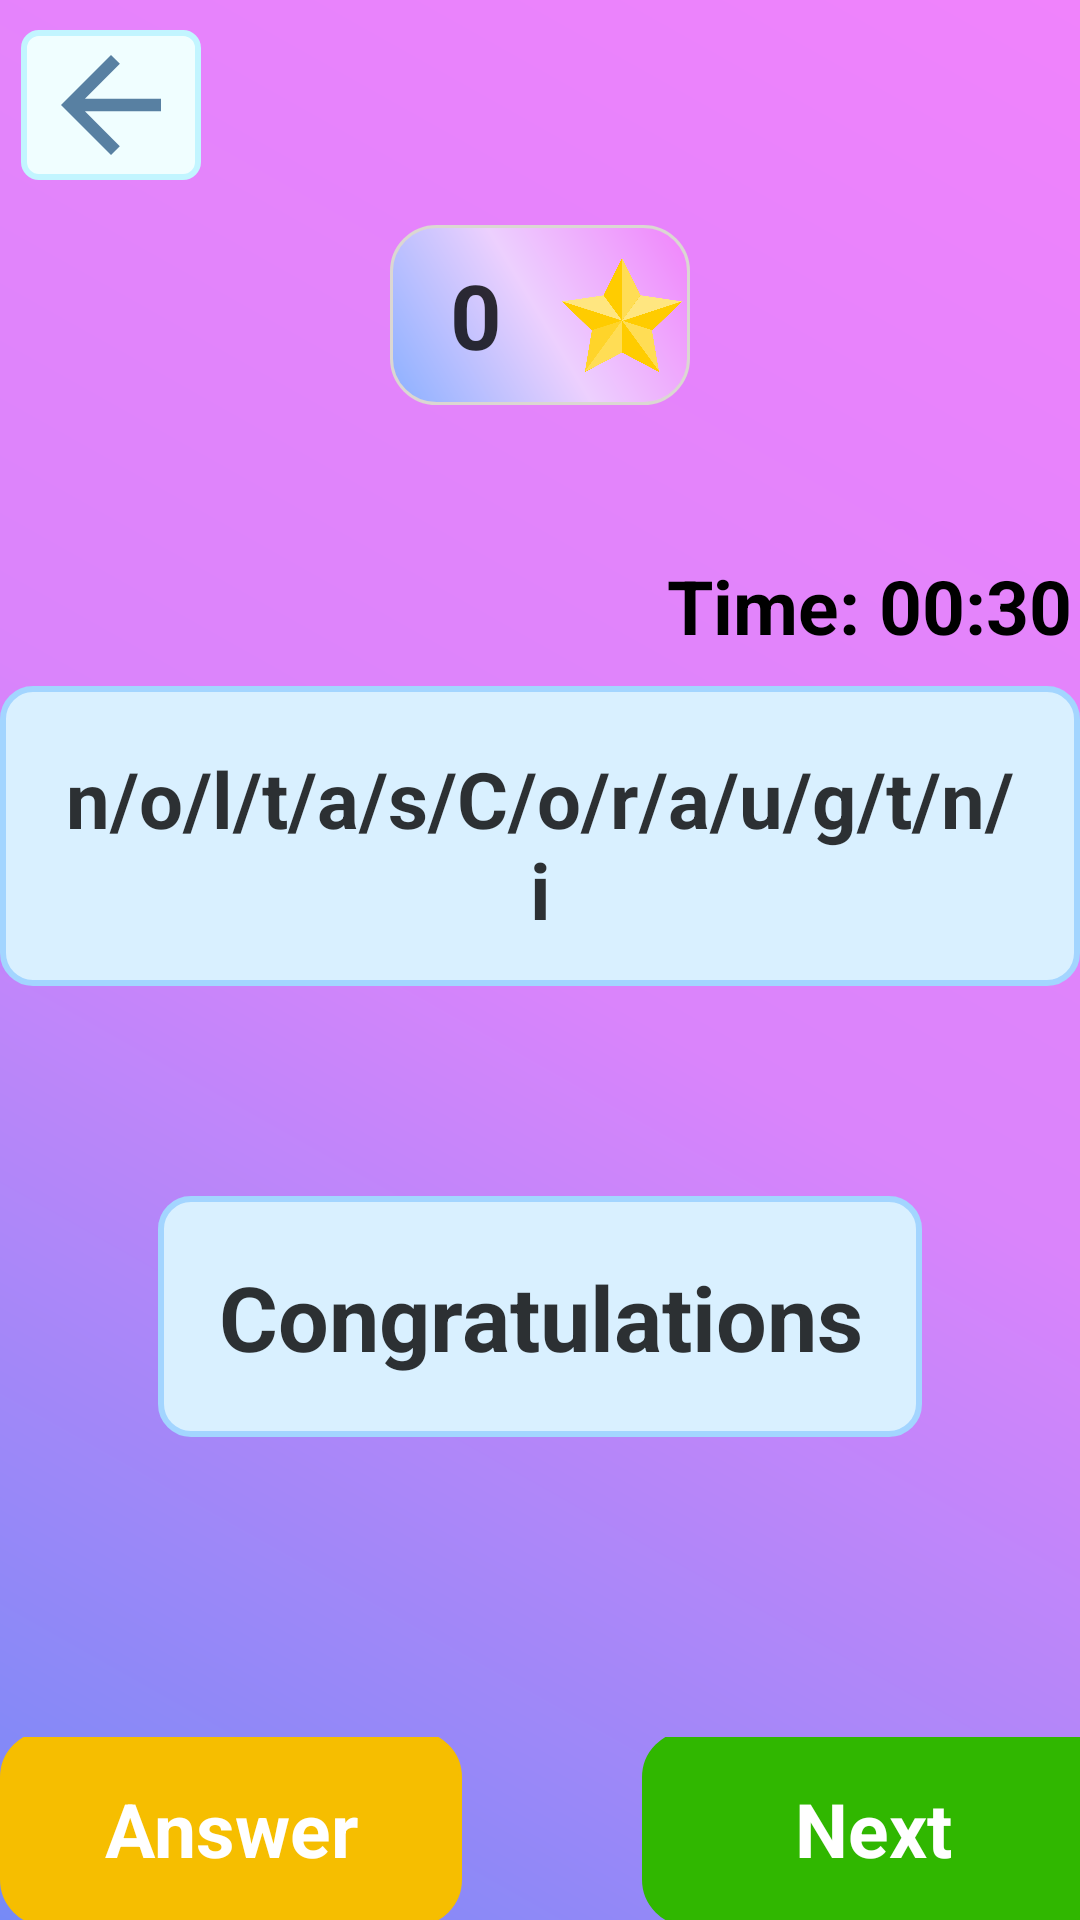

Produce the Android XML layout that renders to this screen, including the resource entries it uses.
<!-- AndroidManifest.xml: application theme Theme.English -->
<!-- res/layout/correctword.xml -->
<?xml version="1.0" encoding="utf-8"?>
<LinearLayout xmlns:android="http://schemas.android.com/apk/res/android"
    android:layout_width="match_parent"
    android:layout_height="match_parent"
    android:background="@drawable/bg_purple_gradient"
    android:orientation="vertical">

    <LinearLayout
        android:layout_width="wrap_content"
        android:layout_height="wrap_content">

        <ImageView
            android:layout_width="60dp"
            android:layout_height="50dp"
            android:layout_marginLeft="7dp"
            android:layout_marginTop="10dp"
            android:background="@drawable/white_line"
            android:src="@drawable/ic_back" />
    </LinearLayout>


    <LinearLayout
        android:layout_marginTop="15dp"
        android:layout_width="100dp"
        android:layout_height="60dp"
        android:layout_gravity="center"
        android:background="@drawable/bg_pink_gradient">

        <TextView
            android:layout_width="wrap_content"
            android:layout_height="60dp"
            android:layout_marginLeft="20dp"
            android:gravity="center"
            android:text="0"
            android:textColor="#CC000000"
            android:textSize="30dp"
            android:textStyle="bold" />

        <ImageView
            android:layout_width="40dp"
            android:layout_height="40dp"
            android:src="@drawable/star"
            android:layout_gravity="center"
            android:layout_marginLeft="20dp"
            />
    </LinearLayout>


    <TextView
        android:layout_width="wrap_content"
        android:layout_height="wrap_content"
        android:layout_gravity="center"
        android:layout_marginTop="50dp"
        android:layout_marginLeft="110dp"
        android:text="Time: 00:30"
        android:textColor="#000"
        android:textSize="25dp"
        android:textStyle="bold" />

    <LinearLayout
        android:layout_width="360dp"
        android:layout_height="100dp"
        android:layout_gravity="center"
        android:layout_marginStart="5dp"
        android:layout_marginTop="10dp"
        android:layout_marginEnd="5dp"
        android:background="@drawable/bg_ques_custom"
        android:orientation="vertical"
        android:padding="20dp">

        <TextView
            android:layout_width="match_parent"
            android:layout_height="match_parent"
            android:gravity="center"
            android:text="n/o/l/t/a/s/C/o/r/a/u/g/t/n/i"
            android:textAlignment="center"
            android:textColor="#CC000000"
            android:textSize="26sp"
            android:textStyle="bold" />
    </LinearLayout>

    <LinearLayout
        android:layout_width="wrap_content"
        android:layout_height="wrap_content"
        android:layout_gravity="center"
        android:layout_marginStart="5dp"
        android:layout_marginTop="70dp"
        android:layout_marginEnd="5dp"
        android:background="@drawable/bg_ques_custom"
        android:orientation="vertical"
        android:padding="20dp">

        <TextView
            android:layout_width="match_parent"
            android:layout_height="match_parent"
            android:gravity="center"
            android:textAlignment="center"
            android:textColor="#CC000000"
            android:textSize="30dp"
            android:text="Congratulations"
            android:textStyle="bold" />
    </LinearLayout>


    <LinearLayout
        android:layout_marginTop="100dp"
        android:layout_gravity="center"
        android:orientation="horizontal"
        android:layout_width="wrap_content"
        android:layout_height="wrap_content">

        <TextView
            android:layout_width="154dp"
            android:layout_height="65dp"
            android:text="Answer"
            android:textSize="25dp"
            android:layout_gravity="center"
            android:textColor="@color/white"
            android:background="@drawable/buttonradius"
            android:backgroundTint="#f6be00"
            android:gravity="center"
            android:textAlignment="center"
            android:textStyle="bold" />

        <TextView
            android:layout_width="154dp"
            android:layout_height="65dp"
            android:text="Next"
            android:textSize="25dp"
            android:layout_gravity="center"
            android:textColor="@color/white"
            android:background="@drawable/buttonradius"
            android:backgroundTint="#30b700"
            android:gravity="center"
            android:layout_marginLeft="60dp"
            android:textAlignment="center"
            android:textStyle="bold" />

    </LinearLayout>

    <TextView
        android:layout_width="wrap_content"
        android:layout_height="wrap_content"
        android:layout_marginTop="30dp"
        android:text="Correct answers: 1"
        android:textSize="25dp"
        android:textColor="#fff"
        android:layout_gravity="center"
        />
</LinearLayout>
<!-- resources referenced by this layout -->
<resources>
  <color name="white">#FFFFFFFF</color>
  <!-- drawable bg_pink_gradient (drawable) -->
  <?xml version="1.0" encoding="utf-8"?>
  <shape xmlns:android="http://schemas.android.com/apk/res/android"
      android:shape="rectangle">
      <solid android:color="#ededed"/>
      <corners android:radius="15dp" />
      <stroke
          android:color="#dbd7d2"
          android:width="1dp">
      </stroke>
  
      <gradient
          android:startColor="#8AB0FF"
          android:centerColor="#EDD0FE"
          android:endColor="#f083fc"
          android:angle="45"
          />
  </shape>
  <!-- drawable bg_purple_gradient (drawable) -->
  <?xml version="1.0" encoding="utf-8"?>
  <shape xmlns:android="http://schemas.android.com/apk/res/android"
      android:shape="rectangle">
  
      <gradient
          android:angle="45"
          android:centerColor="#da84fb"
          android:endColor="#f083fc"
          android:startColor="#768af6" />
  
  </shape>
  <!-- drawable bg_ques_custom (drawable) -->
  <?xml version="1.0" encoding="utf-8"?>
  <shape xmlns:android="http://schemas.android.com/apk/res/android"
      android:shape="rectangle">
      <solid android:color="#d9f0ff"/>
      <corners android:radius="10dp" />
      <stroke
          android:color="#a3d5ff"
          android:width="2dp">
      </stroke>
  </shape>
  <!-- drawable buttonradius (drawable) -->
  <?xml version="1.0" encoding="utf-8"?>
  <shape  xmlns:android="http://schemas.android.com/apk/res/android">
      <stroke android:width="1dp" android:color="#FF4040" />
      <corners android:radius="15dp"/>
  </shape>
  <!-- drawable ic_back (drawable) -->
  <vector android:autoMirrored="true" android:height="34dp"
      android:tint="#5880A2" android:viewportHeight="24"
      android:viewportWidth="24" android:width="34dp" xmlns:android="http://schemas.android.com/apk/res/android">
      <path android:fillColor="@android:color/white" android:pathData="M20,11H7.83l5.59,-5.59L12,4l-8,8 8,8 1.41,-1.41L7.83,13H20v-2z"/>
  </vector>
  <!-- drawable star: png bitmap (drawable, 33323 bytes) -->
  <!-- drawable white_line (drawable) -->
  <?xml version="1.0" encoding="utf-8"?>
  <shape xmlns:android="http://schemas.android.com/apk/res/android"
      android:shape="rectangle">
  
      <solid android:color="#ECECEB"></solid>
      <corners android:radius="5dp" />
      <stroke
          android:color="#C2F5FF"
          android:width="2dp">
      </stroke>
  </shape>
  <style name="Theme.English" parent="Theme.AppCompat.Light.DarkActionBar">
          
          <item name="colorPrimary">@color/purple_500</item>
          <item name="colorPrimaryVariant">@color/purple_700</item>
          <item name="colorOnPrimary">@color/white</item>
          
          <item name="colorSecondary">@color/teal_200</item>
          <item name="colorSecondaryVariant">@color/teal_700</item>
          <item name="colorOnSecondary">@color/black</item>
          
          <item name="android:statusBarColor">?attr/colorPrimaryVariant</item>
          
      </style>
  <color name="purple_500">#FF6200EE</color>
  <color name="purple_700">#FF3700B3</color>
  <color name="teal_200">#FF03DAC5</color>
  <color name="teal_700">#FF018786</color>
  <color name="black">#FF000000</color>
</resources>
